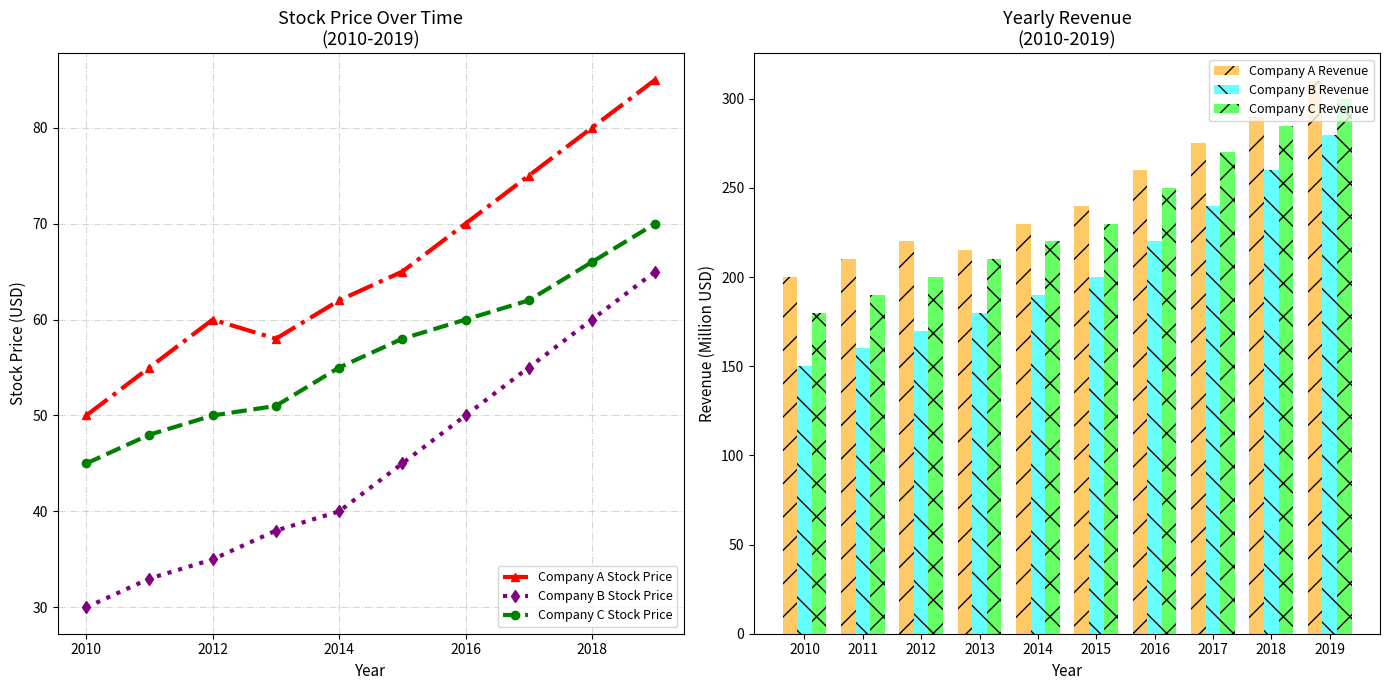

Recreate this plot in Python.
import matplotlib.pyplot as plt
import numpy as np

years = np.arange(2010, 2020)

# Stock prices over 10 years for three companies
company_a_stock = [50, 55, 60, 58, 62, 65, 70, 75, 80, 85]
company_b_stock = [30, 33, 35, 38, 40, 45, 50, 55, 60, 65]
company_c_stock = [45, 48, 50, 51, 55, 58, 60, 62, 66, 70]

# Annual revenue (in millions) over 10 years for three companies
company_a_revenue = [200, 210, 220, 215, 230, 240, 260, 275, 290, 310]
company_b_revenue = [150, 160, 170, 180, 190, 200, 220, 240, 260, 280]
company_c_revenue = [180, 190, 200, 210, 220, 230, 250, 270, 285, 300]

fig, (ax1, ax2) = plt.subplots(1, 2, figsize=(14, 7))

# Plot stock prices with an additional series
ax1.plot(years, company_a_stock, label='Company A Stock Price', color='red', marker='^', linestyle='-.', linewidth=3)
ax1.plot(years, company_b_stock, label='Company B Stock Price', color='purple', marker='d', linestyle=':', linewidth=3)
ax1.plot(years, company_c_stock, label='Company C Stock Price', color='green', marker='o', linestyle='--', linewidth=3)

ax1.set_title('Stock Price Over Time\n(2010-2019)', fontsize=13, fontweight='normal')
ax1.set_xlabel('Year', fontsize=11)
ax1.set_ylabel('Stock Price (USD)', fontsize=11)
ax1.legend(loc='lower right', fontsize=9)
ax1.grid(True, linestyle='-.', alpha=0.5)

# Adjust bar positions for three groups
bar_width = 0.25
bar_positions1 = np.arange(len(company_a_revenue))
bar_positions2 = bar_positions1 + bar_width
bar_positions3 = bar_positions2 + bar_width

# Plot revenue with an additional series
ax2.bar(bar_positions1, company_a_revenue, width=bar_width, color='orange', alpha=0.6, hatch='/', label='Company A Revenue')
ax2.bar(bar_positions2, company_b_revenue, width=bar_width, color='cyan', alpha=0.6, hatch='\\', label='Company B Revenue')
ax2.bar(bar_positions3, company_c_revenue, width=bar_width, color='lime', alpha=0.6, hatch='x', label='Company C Revenue')

ax2.set_title('Yearly Revenue\n(2010-2019)', fontsize=13, fontweight='normal')
ax2.set_xlabel('Year', fontsize=11)
ax2.set_ylabel('Revenue (Million USD)', fontsize=11)
ax2.set_xticks(bar_positions1 + bar_width)
ax2.set_xticklabels(years)
ax2.legend(loc='upper right', fontsize=9)
ax2.grid(False)

plt.tight_layout()
plt.show()
